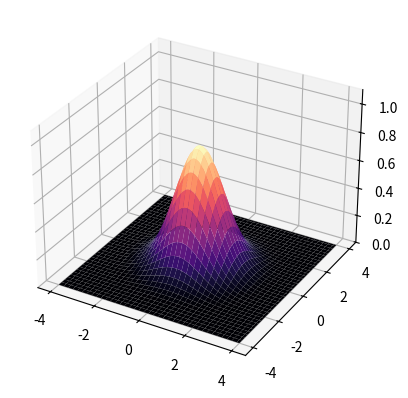

Reproduce this figure in Python. (Note: this script raises an exception after producing the figure.)
# -*- coding: utf-8 -*-
"""
Created on Tue Jan 28 16:36:33 2020

[redacted]
"""

import numpy as np
print('numpy: '+np.version.full_version)
import matplotlib.pyplot as plt
from mpl_toolkits.mplot3d import Axes3D 
import matplotlib.animation as animation
import matplotlib
print('matplotlib: '+matplotlib.__version__)

N = 150 # Meshsize
fps = 10 # frame per sec
frn = 50 # frame number of the animation

x = np.linspace(-4,4,N+1)
x, y = np.meshgrid(x, x)
zarray = np.zeros((N+1, N+1, frn))

f = lambda x,y,sig : 1/np.sqrt(sig)*np.exp(-(x**2+y**2)/sig**2)

for i in range(frn):
    zarray[:,:,i] = f(x,y,1.5+np.sin(i*2*np.pi/frn))

def update_plot(frame_number, zarray, plot):
    plot[0].remove()
    plot[0] = ax.plot_surface(x, y, zarray[:,:,frame_number], cmap="magma")

fig = plt.figure()
ax = fig.add_subplot(111, projection='3d')

plot = [ax.plot_surface(x, y, zarray[:,:,0], color='0.75', rstride=1, cstride=1)]
ax.set_zlim(0,1.1)
ani = animation.FuncAnimation(fig, update_plot, frn, fargs=(zarray, plot), interval=1000/fps)

fn = 'plot_surface_animation_funcanimation'
ani.save(fn+'.mp4',writer='ffmpeg',fps=fps)
#ani.save(fn+'.gif',writer='imagemagick',fps=fps)